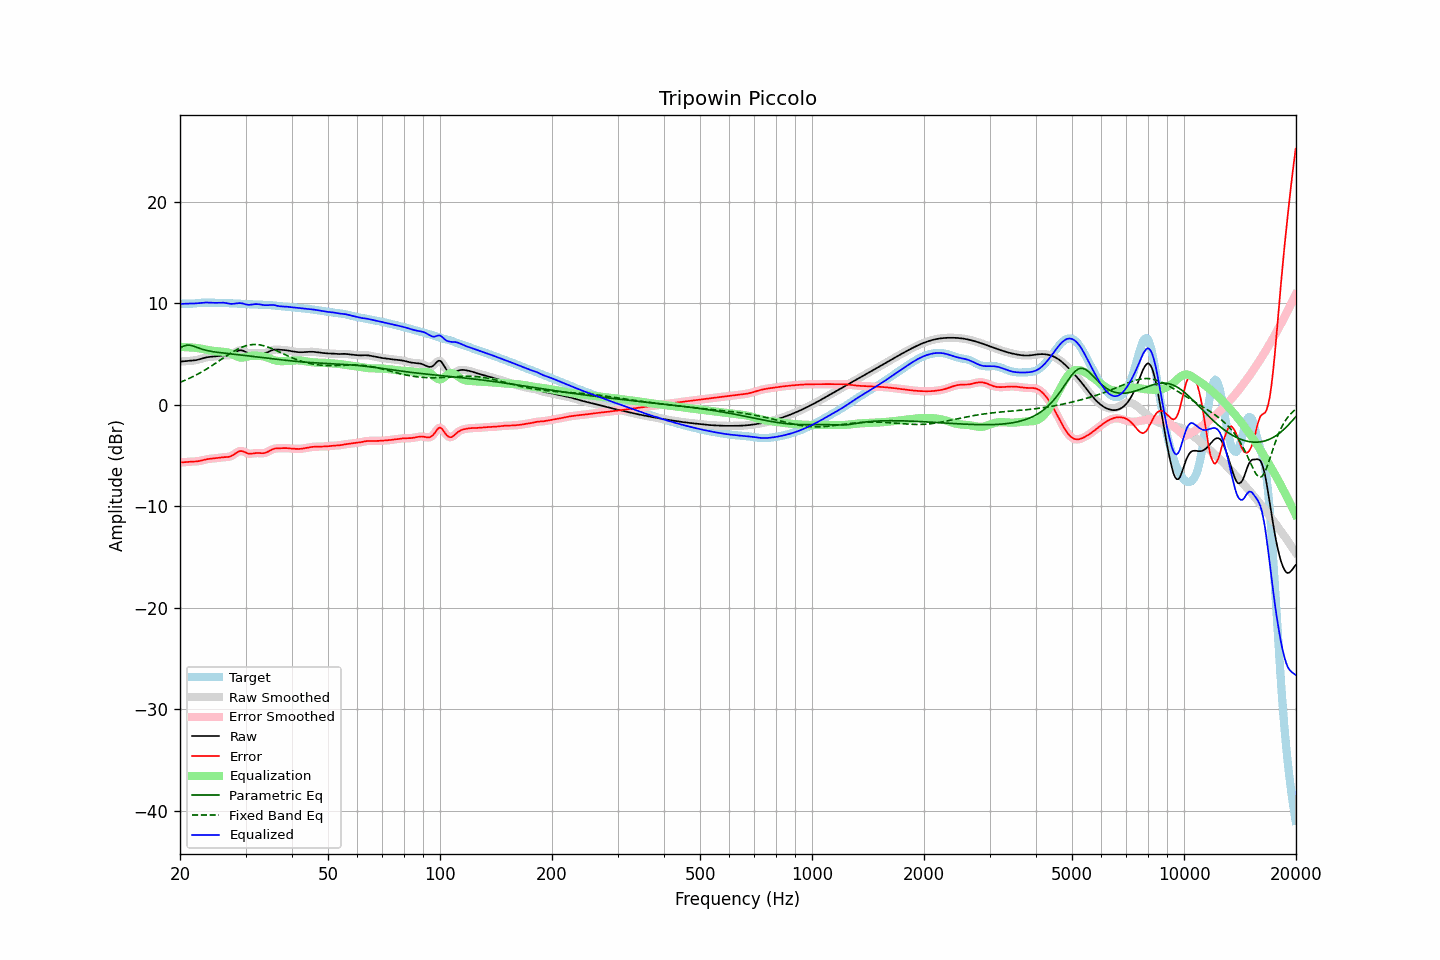

Data behind this chart, as committed beside it:
frequency, raw, error, smoothed, error_smoothed, equalization, parametric_eq, fixed_band_eq, equalized_raw, equalized_smoothed, target
20.00, 4.24, -5.68, 4.24, -5.69, 5.68, 5.59, 2.19, 9.92, 9.91, 9.92
20.20, 4.25, -5.68, 4.25, -5.68, 5.68, 5.67, 2.26, 9.93, 9.93, 9.93
20.40, 4.26, -5.68, 4.26, -5.68, 5.67, 5.75, 2.32, 9.94, 9.94, 9.94
20.61, 4.28, -5.67, 4.28, -5.67, 5.67, 5.80, 2.39, 9.94, 9.94, 9.95
20.81, 4.29, -5.65, 4.29, -5.65, 5.66, 5.85, 2.46, 9.95, 9.95, 9.94
21.02, 4.30, -5.64, 4.30, -5.64, 5.65, 5.85, 2.53, 9.95, 9.95, 9.94
21.23, 4.31, -5.62, 4.31, -5.63, 5.64, 5.86, 2.60, 9.95, 9.95, 9.94
21.44, 4.32, -5.62, 4.32, -5.62, 5.63, 5.82, 2.68, 9.95, 9.95, 9.94
21.66, 4.34, -5.61, 4.34, -5.61, 5.62, 5.78, 2.76, 9.96, 9.95, 9.95
21.87, 4.36, -5.61, 4.36, -5.61, 5.61, 5.72, 2.84, 9.96, 9.96, 9.97
22.09, 4.38, -5.60, 4.38, -5.60, 5.59, 5.67, 2.92, 9.97, 9.97, 9.98
22.31, 4.42, -5.58, 4.42, -5.58, 5.57, 5.61, 3.00, 9.99, 9.99, 10.00
22.54, 4.46, -5.56, 4.46, -5.56, 5.54, 5.55, 3.09, 10.01, 10.01, 10.02
22.76, 4.51, -5.52, 4.51, -5.52, 5.51, 5.50, 3.18, 10.02, 10.02, 10.03
22.99, 4.56, -5.48, 4.56, -5.48, 5.48, 5.44, 3.27, 10.04, 10.04, 10.04
23.22, 4.60, -5.44, 4.60, -5.44, 5.45, 5.40, 3.36, 10.05, 10.05, 10.05
23.45, 4.64, -5.40, 4.64, -5.40, 5.42, 5.36, 3.46, 10.06, 10.06, 10.05
23.69, 4.67, -5.37, 4.67, -5.37, 5.39, 5.32, 3.55, 10.06, 10.06, 10.05
23.92, 4.69, -5.35, 4.69, -5.35, 5.36, 5.29, 3.65, 10.05, 10.05, 10.04
24.16, 4.71, -5.33, 4.71, -5.33, 5.34, 5.26, 3.75, 10.04, 10.04, 10.04
24.40, 4.72, -5.32, 4.72, -5.32, 5.31, 5.23, 3.85, 10.04, 10.04, 10.04
24.65, 4.73, -5.31, 4.73, -5.30, 5.29, 5.20, 3.96, 10.03, 10.03, 10.04
24.89, 4.75, -5.29, 4.75, -5.29, 5.28, 5.18, 4.06, 10.03, 10.03, 10.04
25.14, 4.77, -5.27, 4.77, -5.27, 5.26, 5.16, 4.17, 10.03, 10.03, 10.04
25.39, 4.80, -5.24, 4.80, -5.24, 5.24, 5.14, 4.28, 10.04, 10.04, 10.04
25.65, 4.82, -5.22, 4.82, -5.22, 5.23, 5.12, 4.38, 10.05, 10.05, 10.03
25.91, 4.83, -5.20, 4.83, -5.20, 5.22, 5.10, 4.49, 10.05, 10.05, 10.03
26.16, 4.84, -5.18, 4.84, -5.18, 5.20, 5.08, 4.60, 10.04, 10.04, 10.02
26.43, 4.84, -5.17, 4.84, -5.17, 5.19, 5.06, 4.71, 10.03, 10.02, 10.01
26.69, 4.84, -5.16, 4.84, -5.17, 5.16, 5.05, 4.81, 10.00, 10.00, 10.00
26.96, 4.84, -5.15, 4.84, -5.15, 5.12, 5.03, 4.92, 9.96, 9.97, 9.99
27.23, 4.87, -5.12, 4.87, -5.11, 5.07, 5.01, 5.02, 9.94, 9.94, 9.98
27.50, 4.92, -5.05, 4.93, -5.05, 5.00, 5.00, 5.12, 9.93, 9.93, 9.98
27.77, 5.01, -4.96, 5.01, -4.96, 4.92, 4.98, 5.21, 9.93, 9.93, 9.97
28.05, 5.11, -4.86, 5.11, -4.85, 4.84, 4.96, 5.31, 9.95, 9.95, 9.96
28.33, 5.21, -4.74, 5.21, -4.74, 4.76, 4.94, 5.39, 9.97, 9.97, 9.95
28.62, 5.30, -4.65, 5.29, -4.65, 4.70, 4.93, 5.48, 9.99, 9.99, 9.95
28.90, 5.35, -4.59, 5.34, -4.59, 4.65, 4.91, 5.55, 10.00, 10.00, 9.94
29.19, 5.35, -4.57, 5.35, -4.57, 4.64, 4.89, 5.63, 9.99, 9.99, 9.93
29.48, 5.33, -4.59, 5.32, -4.60, 4.64, 4.87, 5.69, 9.97, 9.96, 9.92
29.78, 5.25, -4.66, 5.25, -4.66, 4.67, 4.86, 5.75, 9.92, 9.92, 9.91
30.08, 5.18, -4.73, 5.18, -4.73, 4.70, 4.84, 5.80, 9.88, 9.88, 9.90
30.38, 5.10, -4.80, 5.11, -4.79, 4.74, 4.82, 5.84, 9.84, 9.85, 9.90
30.68, 5.05, -4.84, 5.06, -4.83, 4.77, 4.80, 5.87, 9.83, 9.84, 9.89
30.99, 5.05, -4.84, 5.05, -4.84, 4.80, 4.78, 5.90, 9.84, 9.84, 9.89
31.30, 5.06, -4.82, 5.05, -4.82, 4.81, 4.76, 5.92, 9.87, 9.87, 9.88
31.61, 5.07, -4.80, 5.07, -4.80, 4.82, 4.74, 5.93, 9.89, 9.89, 9.87
31.93, 5.09, -4.77, 5.09, -4.78, 4.81, 4.72, 5.92, 9.91, 9.90, 9.87
32.24, 5.10, -4.77, 5.10, -4.77, 4.81, 4.70, 5.92, 9.90, 9.90, 9.86
32.57, 5.09, -4.77, 5.09, -4.77, 4.80, 4.68, 5.90, 9.89, 9.89, 9.86
32.89, 5.08, -4.78, 5.08, -4.78, 4.79, 4.66, 5.88, 9.86, 9.86, 9.86
33.22, 5.06, -4.79, 5.06, -4.79, 4.77, 4.64, 5.84, 9.84, 9.84, 9.85
33.55, 5.06, -4.79, 5.07, -4.78, 4.75, 4.62, 5.80, 9.81, 9.81, 9.85
33.89, 5.09, -4.75, 5.09, -4.75, 4.71, 4.60, 5.76, 9.80, 9.80, 9.84
34.23, 5.13, -4.69, 5.14, -4.69, 4.66, 4.59, 5.71, 9.80, 9.80, 9.83
34.57, 5.20, -4.62, 5.20, -4.62, 4.60, 4.57, 5.65, 9.80, 9.80, 9.82
34.92, 5.28, -4.53, 5.28, -4.53, 4.54, 4.55, 5.59, 9.82, 9.81, 9.81
35.27, 5.35, -4.45, 5.35, -4.45, 4.47, 4.53, 5.53, 9.82, 9.82, 9.79
35.62, 5.40, -4.38, 5.40, -4.38, 4.41, 4.51, 5.46, 9.81, 9.81, 9.78
35.97, 5.43, -4.33, 5.42, -4.33, 4.36, 4.49, 5.39, 9.79, 9.79, 9.76
... 635 more rows
